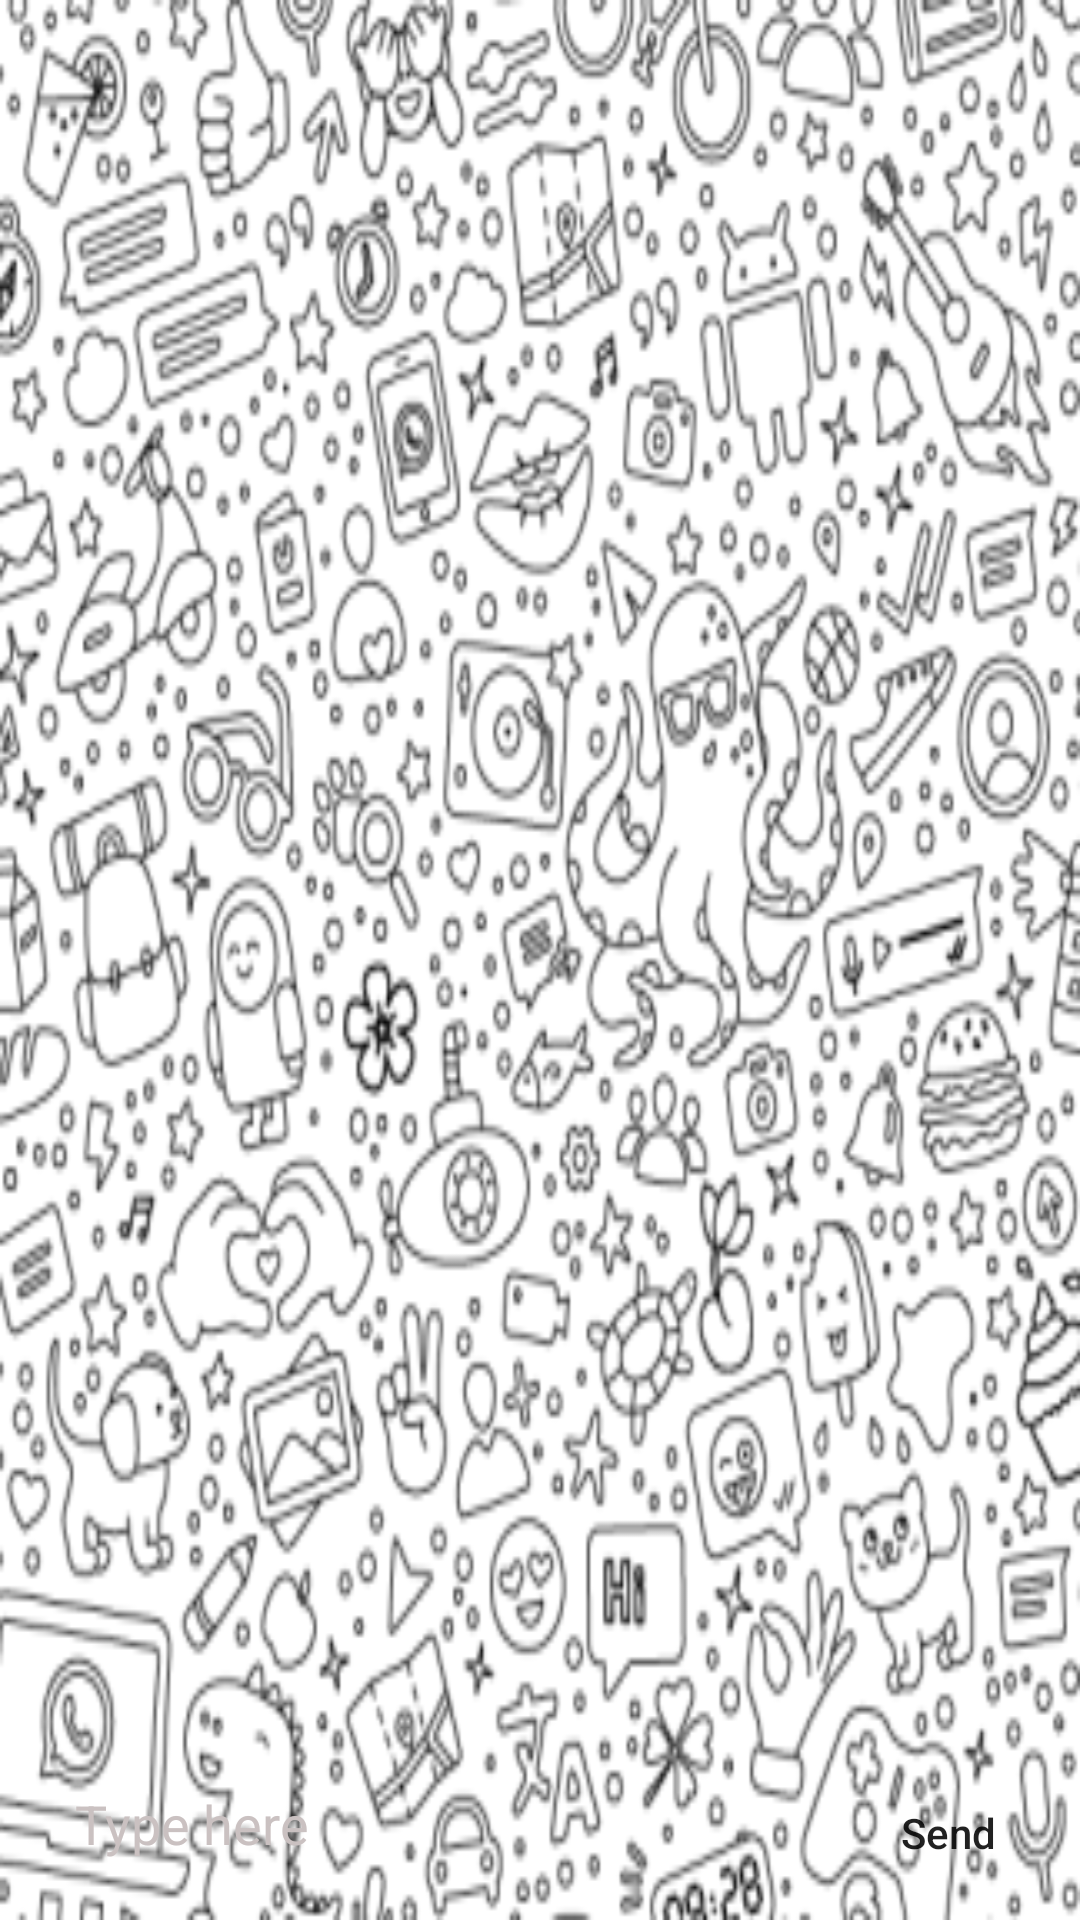

Android layout source for this screen:
<!-- AndroidManifest.xml: application theme Theme.AYM -->
<!-- res/layout/activity_msg.xml -->
<?xml version="1.0" encoding="utf-8"?>
<layout xmlns:android="http://schemas.android.com/apk/res/android"
    xmlns:app="http://schemas.android.com/apk/res-auto"
    xmlns:tools="http://schemas.android.com/tools">

    <RelativeLayout
        android:id="@+id/root"
        android:layout_width="match_parent"
        android:layout_height="match_parent"
        android:background="@mipmap/ic_sms_chat"
        tools:context=".Msg">

        <androidx.recyclerview.widget.RecyclerView
            android:id="@+id/_msg_list"
            android:layout_width="match_parent"
            android:layout_height="match_parent"
            android:layout_above="@id/_msg_bottom"
            android:paddingVertical="5dp"
            app:layoutManager="androidx.recyclerview.widget.LinearLayoutManager"
            >

        </androidx.recyclerview.widget.RecyclerView>

        <LinearLayout
            android:id="@+id/_msg_bottom"
            android:layout_width="match_parent"
            android:layout_height="wrap_content"
            android:layout_alignParentBottom="true"
            android:paddingLeft="10dp"
            android:paddingRight="10dp"
            android:paddingBottom="5dp">

            <EditText
                android:id="@+id/_msg_text"
                android:layout_width="0dp"
                android:layout_height="wrap_content"
                android:layout_weight="4"
                android:background="@drawable/input_style"
                android:fontFamily="sans-serif"
                android:hint="Type here"
                android:maxHeight="80dp"
                android:padding="15dp"
                android:textColor="@color/black"
                android:textColorHint="#CAC1C1" />

            <Button
                android:id="@+id/_msg_send"
                android:layout_width="0dp"
                android:layout_height="wrap_content"
                android:layout_gravity="bottom"
                android:layout_weight="1"
                android:background="@drawable/btn_send"
                android:text="Send"
                android:textAllCaps="false" />
        </LinearLayout>


    </RelativeLayout>
</layout>
<!-- resources referenced by this layout -->
<resources>
  <!-- mipmap ic_sms_chat: png bitmap (mipmap-xxxhdpi, 78449 bytes) -->
  <style name="Theme.AYM" parent="Theme.MaterialComponents.DayNight.NoActionBar">
          
          <item name="colorPrimary">@color/purple_500</item>
          <item name="colorPrimaryVariant">@color/purple_700</item>
          <item name="colorOnPrimary">@color/white</item>
          
          <item name="colorSecondary">@color/teal_200</item>
          <item name="colorSecondaryVariant">@color/teal_700</item>
          <item name="colorOnSecondary">@color/black</item>
          
          <item name="android:statusBarColor" tools:targetApi="l">?attr/colorPrimaryVariant</item>
          
      </style>
  <!-- not gathered from this repository: default colours our renderer supplied (Android Studio template values) -->
  <color name="purple_500">#FF6200EE</color>
  <color name="purple_700">#FF3700B3</color>
  <color name="teal_200">#FF03DAC5</color>
  <color name="teal_700">#FF018786</color>
  <color name="black">#FF000000</color>
  <color name="white">#FFFFFFFF</color>
</resources>
